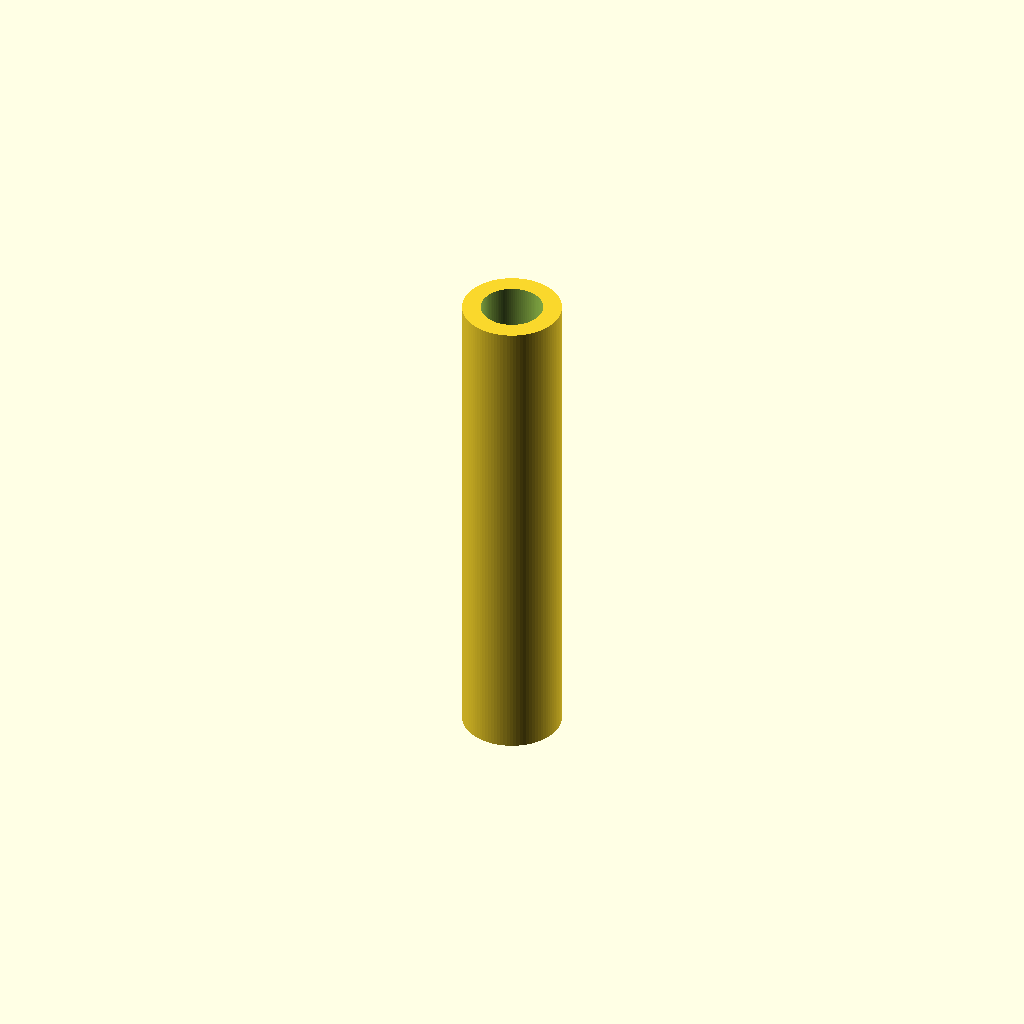
Cell 1: the model at its default parameters.
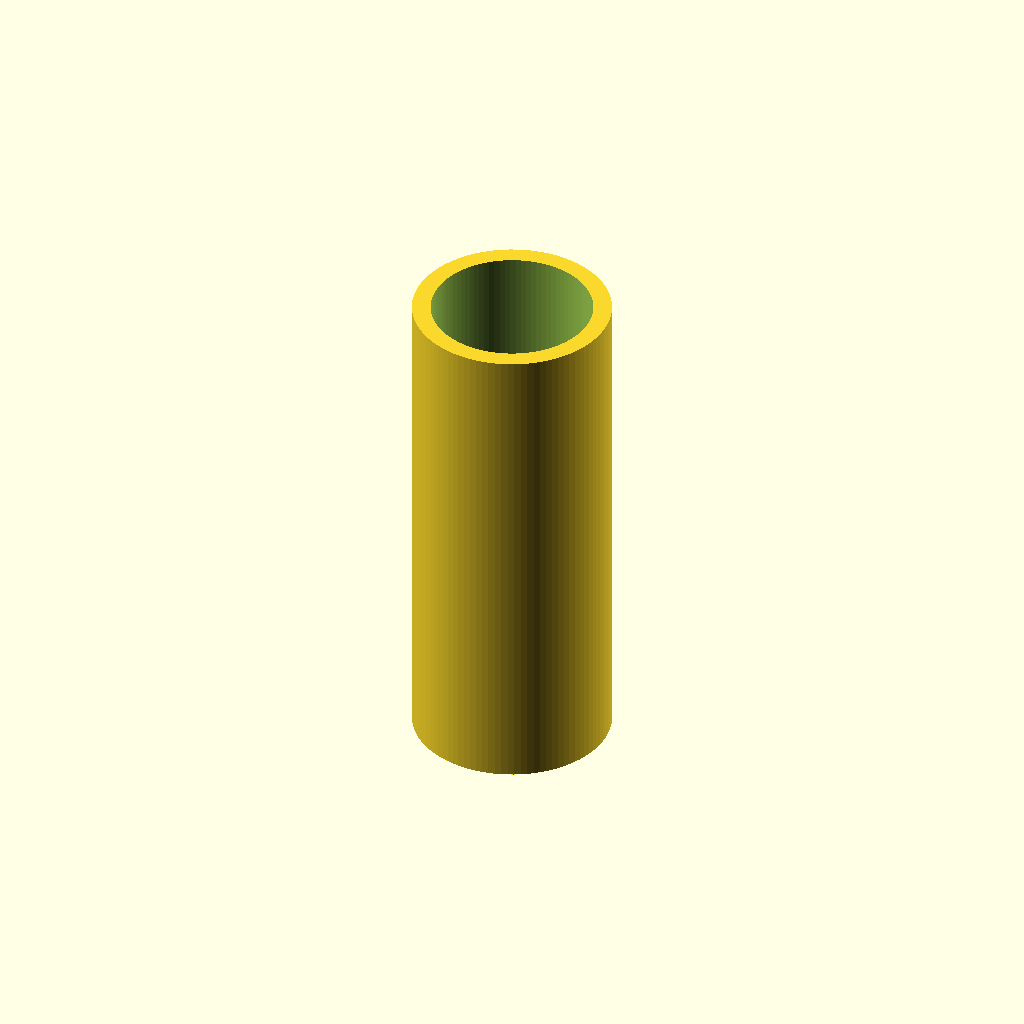
Cell 2: outer_diameter = 16 (everything else at default).
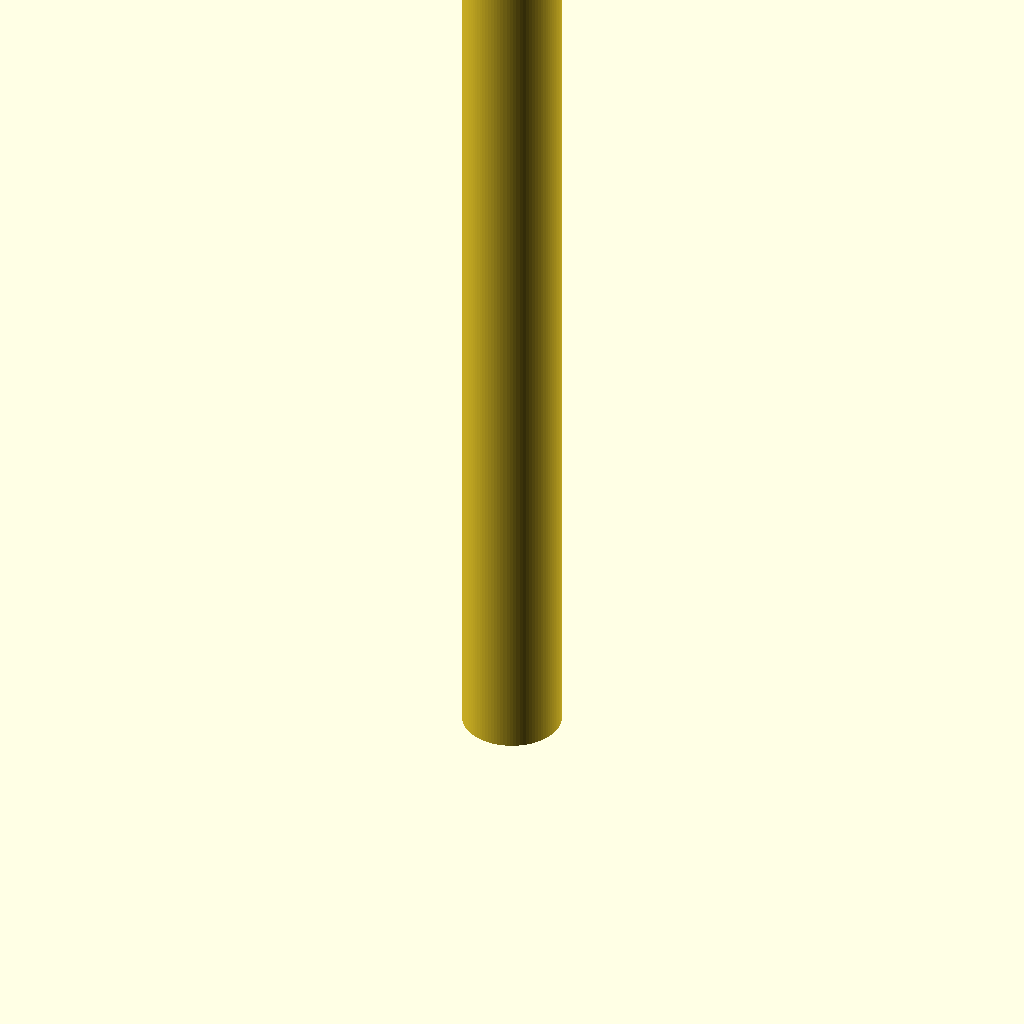
Cell 3 — length set to 80, the other parameters unchanged.
One fixed orthographic camera (rotation 55°, 0°, 25°; colour scheme Cornfield) for every cell.
OpenSCAD source file cad/gps_mast_tube_8x40.scad:
/*
  GPS mast tube

  Project requirement:
  - Outside diameter: 8 mm
  - Tube length: 40 mm
  - Shape: cylindrical tube

  The 1.5 mm wall leaves a 5 mm inside diameter.
*/

$fn = 96;

outer_diameter = 8;
length = 40;
wall_thickness = 1.5;

inner_diameter = outer_diameter - (wall_thickness * 2);

module gps_mast_tube() {
    difference() {
        cylinder(h = length, d = outer_diameter);

        translate([0, 0, -0.1]) {
            cylinder(h = length + 0.2, d = inner_diameter);
        }
    }
}

gps_mast_tube();
Customizer parameters (derived from the source; name, type, default, range or options):
outer_diameter: number, default 8
length: number, default 40
wall_thickness: number, default 1.5
